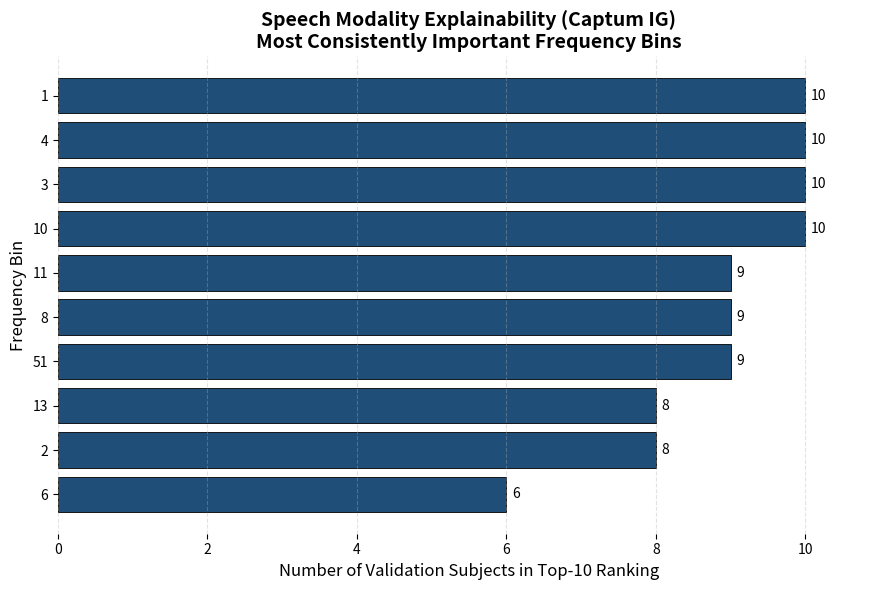

Source code (Python):
import matplotlib.pyplot as plt
import pandas as pd

# Data summarised from your final Captum results
data = pd.DataFrame({
    "Frequency Bin": [4, 1, 3, 10, 8, 11, 51, 2, 13, 6],
    "Occurrences":   [10, 10, 10, 10, 9, 9, 9, 8, 8, 6]
})

# Sort so highest appears at top in barh
data = data.sort_values("Occurrences", ascending=True)

plt.figure(figsize=(9, 6))

bars = plt.barh(
    data["Frequency Bin"].astype(str),
    data["Occurrences"],
    color="#1f4e79",          # single professional blue
    edgecolor="black",
    linewidth=0.6
)

# Value labels
for bar in bars:
    width = bar.get_width()
    plt.text(
        width + 0.08,
        bar.get_y() + bar.get_height() / 2,
        f"{int(width)}",
        va="center",
        fontsize=10
    )

plt.xlabel("Number of Validation Subjects in Top-10 Ranking", fontsize=12)
plt.ylabel("Frequency Bin", fontsize=12)
plt.title(
    "Speech Modality Explainability (Captum IG)\nMost Consistently Important Frequency Bins",
    fontsize=14,
    fontweight="bold"
)

plt.xlim(0, 11)
plt.grid(axis="x", linestyle="--", alpha=0.35)
plt.box(False)
plt.tight_layout()

plt.savefig("speech_captum_final.png", dpi=300, bbox_inches="tight")
print("Saved: speech_captum_final.png")
